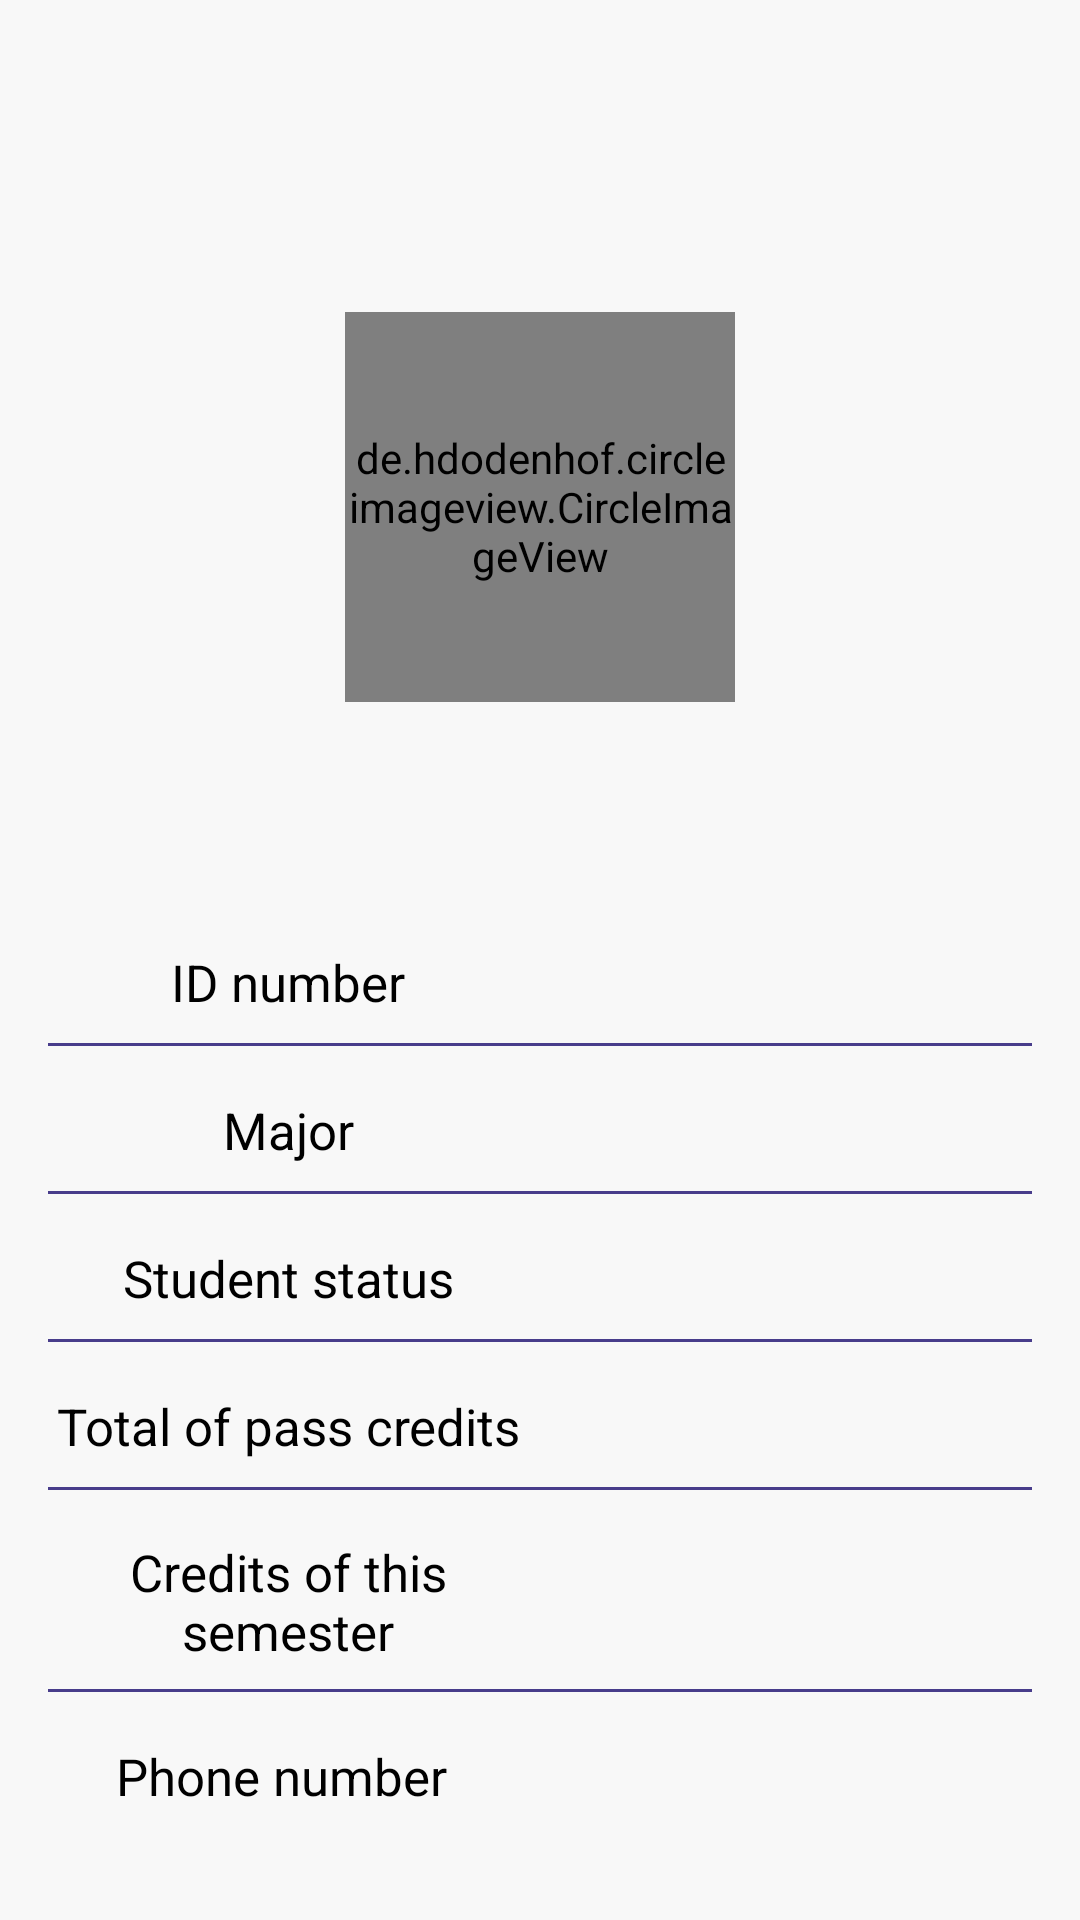

This screen was rendered from an Android layout file. Write that file and the resources it references.
<!-- AndroidManifest.xml: application theme Theme.JUschedule -->
<!-- res/layout/activity_dashboard.xml -->
<?xml version="1.0" encoding="UTF-8"?>
<androidx.drawerlayout.widget.DrawerLayout xmlns:android="http://schemas.android.com/apk/res/android"
    xmlns:app="http://schemas.android.com/apk/res-auto"
    xmlns:tools="http://schemas.android.com/tools"
    android:id="@+id/drawer"
    android:layout_width="match_parent"
    android:layout_height="match_parent"
    android:background="@color/Metallic_Silver"
    tools:context=".activities.DashboardActivity">

    <LinearLayout
        android:layout_width="match_parent"
        android:layout_height="match_parent"
        android:orientation="vertical">

        <ImageView
            android:id="@+id/menu_icon"
            android:layout_width="40dp"
            android:layout_height="40dp"
            android:layout_margin="16dp"
            android:src="@drawable/ic_menu"
            app:tint="@color/primaryDark" />

        <de.hdodenhof.circleimageview.CircleImageView
            android:id="@+id/profile_image"
            android:layout_width="130dp"
            android:layout_height="130dp"
            android:layout_gravity="center"
            android:layout_marginTop="32dp"
            android:src="@drawable/blank"
            app:civ_border_color="@color/primaryDark"
            app:civ_border_width="2dp" />


        <TextView
            android:id="@+id/username"
            android:layout_width="wrap_content"
            android:layout_height="wrap_content"
            android:layout_gravity="center"
            android:layout_marginTop="20dp"
            android:text=""
            android:textColor="@color/black"
            android:textSize="22sp" />

        <LinearLayout
            android:layout_width="match_parent"
            android:layout_height="wrap_content"
            android:layout_marginTop="32dp"
            android:weightSum="2">

            <TextView
                android:layout_width="0dp"
                android:layout_height="wrap_content"
                android:layout_gravity="center"
                android:layout_marginStart="8dp"
                android:layout_weight="1"
                android:gravity="center"
                android:text="ID number"
                android:textColor="@color/black"
                android:textSize="17sp" />

            <TextView
                android:id="@+id/IDNum"
                android:layout_width="0dp"
                android:layout_height="wrap_content"
                android:layout_gravity="center"
                android:layout_weight="1"
                android:gravity="center"
                android:text=""
                android:textColor="@color/black"
                android:textSize="18sp" />


        </LinearLayout>

        <View
            android:layout_width="match_parent"
            android:layout_height="1dp"
            android:layout_marginStart="16dp"
            android:layout_marginTop="8dp"
            android:layout_marginEnd="16dp"
            android:background="@color/primaryDark" />

        <LinearLayout
            android:layout_width="match_parent"
            android:layout_height="wrap_content"
            android:layout_marginTop="16dp"
            android:weightSum="2">

            <TextView
                android:layout_width="0dp"
                android:layout_height="wrap_content"
                android:layout_gravity="center"
                android:layout_marginStart="8dp"
                android:layout_weight="1"
                android:gravity="center"
                android:text="Major"
                android:textColor="@color/black"
                android:textSize="17sp" />

            <TextView
                android:id="@+id/Major"
                android:layout_width="0dp"
                android:layout_height="wrap_content"
                android:layout_gravity="center"
                android:layout_weight="1"
                android:gravity="center"
                android:text=""
                android:textColor="@color/black"
                android:textSize="18sp" />


        </LinearLayout>

        <View
            android:layout_width="match_parent"
            android:layout_height="1dp"
            android:layout_marginStart="16dp"
            android:layout_marginTop="8dp"
            android:layout_marginEnd="16dp"
            android:background="@color/primaryDark" />

        <LinearLayout
            android:id="@+id/statusT"
            android:layout_width="match_parent"
            android:layout_height="wrap_content"
            android:layout_marginTop="16dp"
            android:weightSum="2">

            <TextView

                android:layout_width="0dp"
                android:layout_height="wrap_content"
                android:layout_gravity="center"
                android:layout_marginStart="8dp"
                android:layout_weight="1"
                android:gravity="center"
                android:text="Student status"
                android:textColor="@color/black"
                android:textSize="17sp" />

            <TextView
                android:id="@+id/status"
                android:layout_width="0dp"
                android:layout_height="wrap_content"
                android:layout_gravity="center"
                android:layout_weight="1"
                android:gravity="center"
                android:text=""
                android:textColor="@color/black"
                android:textSize="18sp" />


        </LinearLayout>

        <View
            android:id="@+id/statusView"
            android:layout_width="match_parent"
            android:layout_height="1dp"
            android:layout_marginStart="16dp"
            android:layout_marginTop="8dp"
            android:layout_marginEnd="16dp"
            android:background="@color/primaryDark" />

        <LinearLayout
            android:layout_width="match_parent"
            android:layout_height="wrap_content"
            android:layout_marginTop="16dp"
            android:weightSum="2">

            <TextView
                android:layout_width="0dp"
                android:layout_height="wrap_content"
                android:layout_gravity="center"
                android:layout_marginStart="8dp"
                android:layout_weight="1"
                android:gravity="center"
                android:text="Total of pass credits"
                android:textColor="@color/black"
                android:textSize="17sp" />

            <TextView
                android:id="@+id/passCredits"
                android:layout_width="0dp"
                android:layout_height="wrap_content"
                android:layout_gravity="center"
                android:layout_weight="1"
                android:gravity="center"
                android:text=""
                android:textColor="@color/black"
                android:textSize="18sp" />


        </LinearLayout>

        <View
            android:layout_width="match_parent"
            android:layout_height="1dp"
            android:layout_marginStart="16dp"
            android:layout_marginTop="8dp"
            android:layout_marginEnd="16dp"
            android:background="@color/primaryDark" />

        <LinearLayout
            android:layout_width="match_parent"
            android:layout_height="wrap_content"
            android:layout_marginTop="16dp"
            android:weightSum="2">

            <TextView
                android:layout_width="0dp"
                android:layout_height="wrap_content"
                android:layout_gravity="center"
                android:layout_marginStart="8dp"
                android:layout_weight="1"
                android:gravity="center"
                android:text="Credits of this semester"
                android:textColor="@color/black"
                android:textSize="17sp" />

            <TextView
                android:id="@+id/currentlyCredits"
                android:layout_width="0dp"
                android:layout_height="wrap_content"
                android:layout_gravity="center"
                android:layout_weight="1"
                android:gravity="center"
                android:text=""
                android:textColor="@color/black"
                android:textSize="18sp" />


        </LinearLayout>

        <View
            android:layout_width="match_parent"
            android:layout_height="1dp"
            android:layout_marginStart="16dp"
            android:layout_marginTop="8dp"
            android:layout_marginEnd="16dp"
            android:background="@color/primaryDark" />

        <LinearLayout
            android:layout_width="match_parent"
            android:layout_height="wrap_content"
            android:layout_marginTop="16dp"
            android:weightSum="2">

            <TextView
                android:layout_width="0dp"
                android:layout_height="wrap_content"
                android:layout_gravity="center"
                android:layout_marginStart="8dp"
                android:layout_weight="1"
                android:gravity="center"
                android:text="Phone number "
                android:textColor="@color/black"
                android:textSize="17sp" />

            <TextView
                android:id="@+id/phoneNum"
                android:layout_width="0dp"
                android:layout_height="wrap_content"
                android:layout_gravity="center"
                android:layout_weight="1"
                android:gravity="center"
                android:text=""
                android:textColor="@color/black"
                android:textSize="18sp" />

        </LinearLayout>


    </LinearLayout>

    <com.google.android.material.navigation.NavigationView
        android:id="@+id/navigation_view"
        android:layout_width="wrap_content"
        android:layout_height="match_parent"
        android:layout_gravity="start"
        android:background="@color/Metallic_Silver"
        android:fitsSystemWindows="true"
        app:headerLayout="@layout/nav_header"
        app:itemBackground="@color/Metallic_Silver"
        app:menu="@menu/main_menu" />

</androidx.drawerlayout.widget.DrawerLayout>
<!-- res/layout/nav_header.xml (included above) -->
<?xml version="1.0" encoding="utf-8"?>
<LinearLayout xmlns:android="http://schemas.android.com/apk/res/android"
    android:layout_width="match_parent"
    android:layout_height="match_parent"
    android:background="@color/Metallic_Silver">


    <LinearLayout
        android:layout_width="match_parent"
        android:layout_height="230dp"
        android:background="@color/primaryDark"
        android:gravity="bottom"
        android:orientation="vertical">

        <ImageView
            android:layout_width="150dp"
            android:layout_height="150dp"
            android:scaleType="fitXY"
            android:src="@drawable/ic_logo" />

        <TextView
            android:id="@+id/name_nav"
            android:layout_width="wrap_content"
            android:layout_height="wrap_content"
            android:layout_marginLeft="8dp"
            android:layout_marginRight="8dp"
            android:layout_marginBottom="4dp"
            android:text=""
            android:textColor="@color/Metallic_Silver"
            android:textSize="20sp" />

        <TextView
            android:id="@+id/id_nav"
            android:layout_width="wrap_content"
            android:layout_height="wrap_content"
            android:layout_marginLeft="8dp"
            android:layout_marginRight="8dp"
            android:layout_marginBottom="16dp"
            android:text=""
            android:textColor="@color/Metallic_Silver" />
    </LinearLayout>
</LinearLayout>
<!-- resources referenced by this layout -->
<resources>
  <color name="Metallic_Silver">#F8F8F8</color>
  <color name="black">#FF000000</color>
  <color name="primaryDark">#483D8B</color>
  <!-- drawable ic_logo: vector/xml drawable (drawable, 31155 chars, omitted) -->
  <style name="Theme.JUschedule" parent="Theme.AppCompat.Light.NoActionBar">
          
          <item name="colorPrimary">@color/material_on_background_disabled</item>
          <item name="colorPrimaryVariant">@color/primaryDark</item>
          <item name="colorOnPrimary">@color/white</item>
          
          <item name="colorSecondary">@color/trans</item>
          <item name="colorSecondaryVariant">@color/trans</item>
          <item name="colorOnSecondary">@color/black</item>
          
          <item name="android:statusBarColor" tools:targetApi="l">?attr/colorPrimaryVariant</item>
          
          <item name="android:textCursorDrawable">@color/primaryDark</item>
      </style>
  <color name="white">#FFFFFFFF</color>
  <color name="trans">#80000000</color>
</resources>
